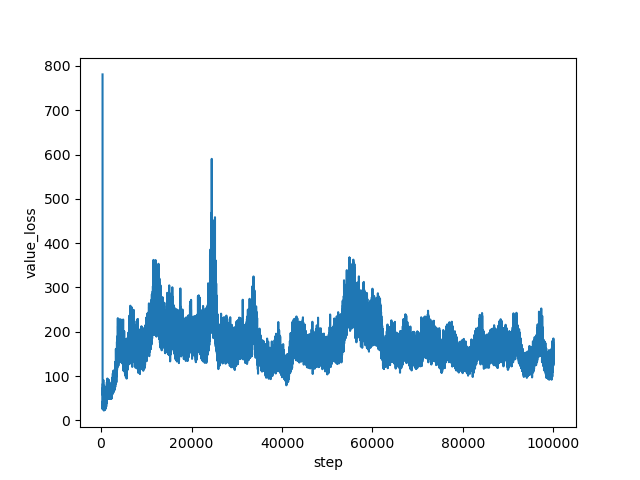

Values plotted in this chart, from the file beside it:
step, value_loss
334, 780.9
335, 712.2
336, 426.7
337, 106.3
338, 46.87
339, 29.43
340, 28.28
341, 26.2
342, 32.3
343, 25.1
344, 27.41
345, 33.94
346, 34.85
347, 37.37
348, 37.74
349, 41.33
350, 47.93
351, 34.8
352, 36.73
353, 42.64
354, 37.88
355, 41.1
356, 38.88
357, 42.48
358, 47.06
359, 51.59
360, 50.38
361, 45.52
362, 48.17
363, 46.78
364, 59.75
365, 58.79
366, 41.04
367, 44.71
368, 43.38
369, 42.66
370, 38.52
371, 38.55
372, 37.28
373, 35.92
374, 33.51
375, 35.28
376, 38.76
377, 40.44
378, 29.28
379, 39.09
380, 34.39
381, 33.8
382, 31.7
383, 32.1
384, 27.5
385, 31.46
386, 33.43
387, 28.93
388, 38.26
389, 44.82
390, 60.34
391, 56.63
392, 49.43
393, 52.91
... 99,606 more rows
